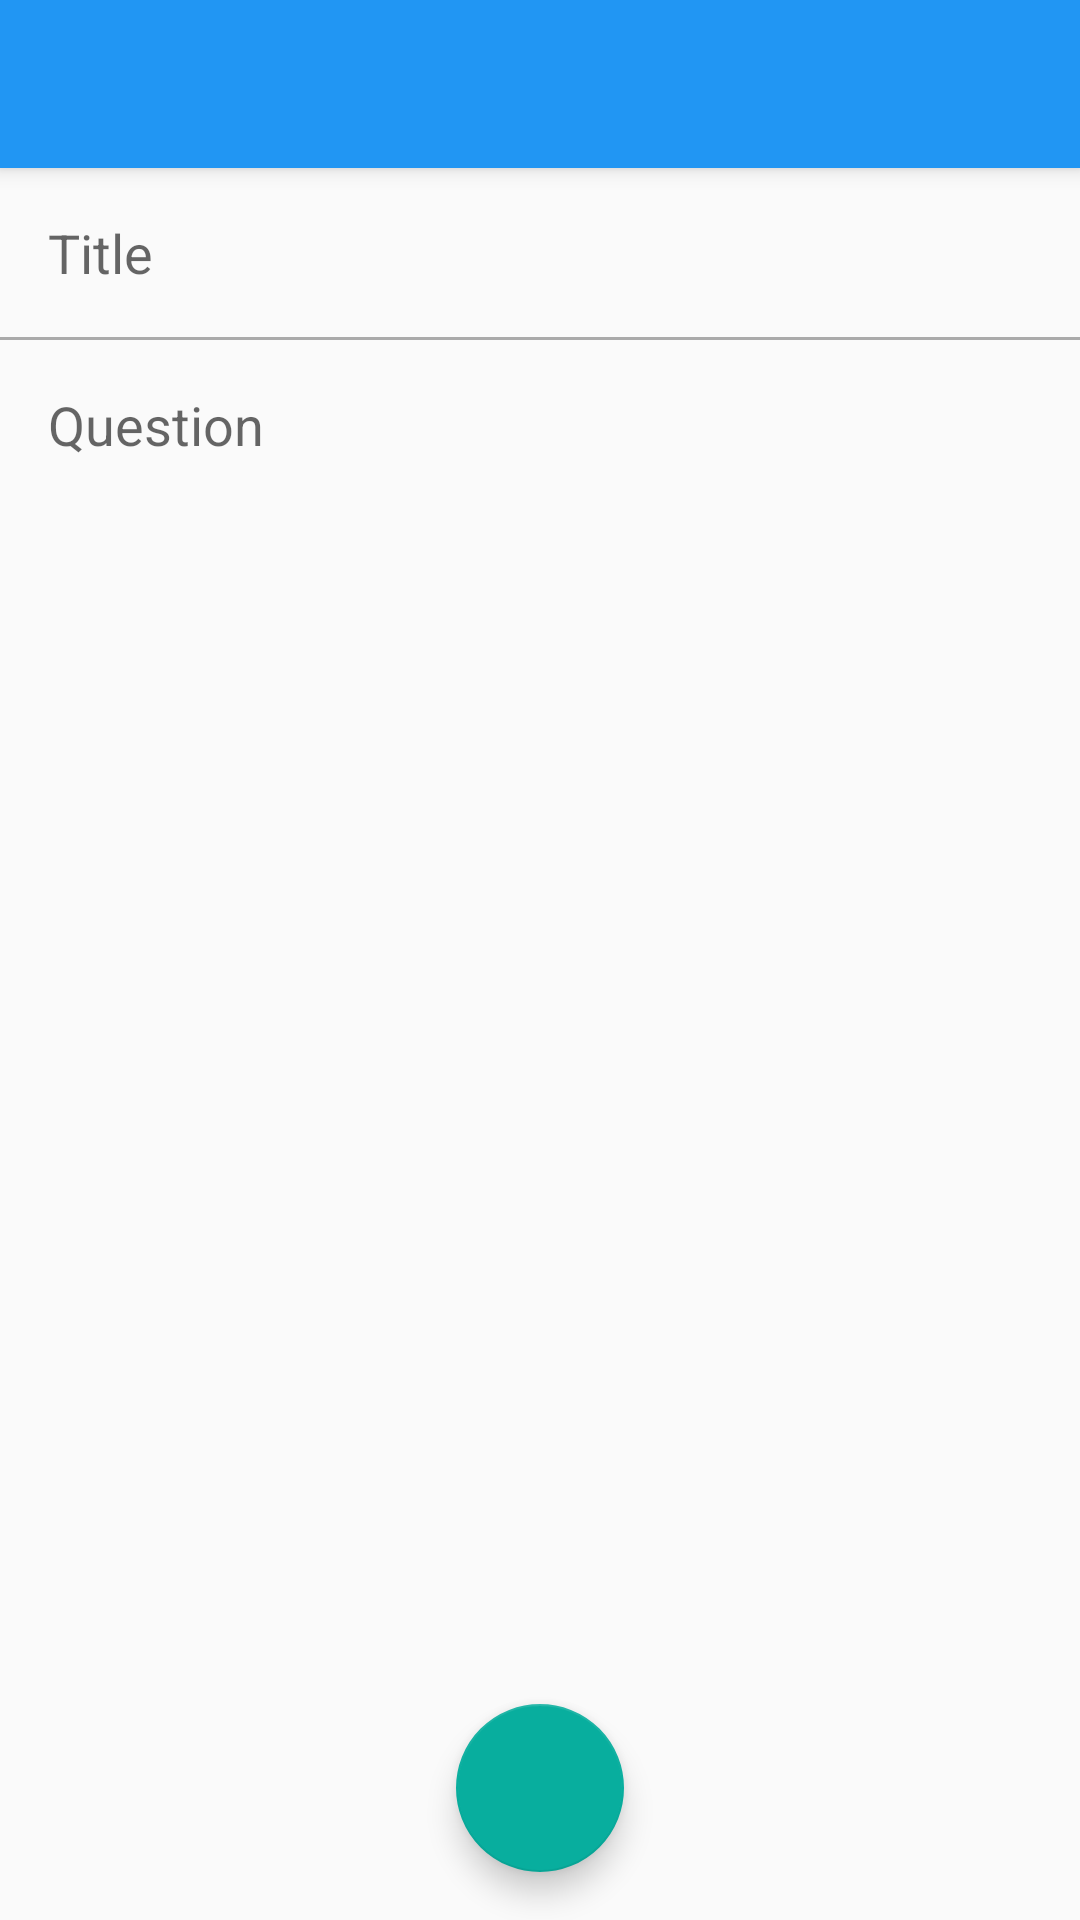

This screen was rendered from an Android layout file. Write that file and the resources it references.
<!-- AndroidManifest.xml: activity theme AppTheme.NoActionBar -->
<!-- res/layout/activity_create_question.xml -->
<?xml version="1.0" encoding="utf-8"?>
<android.support.design.widget.CoordinatorLayout
    xmlns:android="http://schemas.android.com/apk/res/android"
    xmlns:app="http://schemas.android.com/apk/res-auto"
    xmlns:tools="http://schemas.android.com/tools" android:layout_width="match_parent"
    android:layout_height="match_parent" android:fitsSystemWindows="true"
    tools:context="com.wico.ui.createQuestion">

    <android.support.design.widget.AppBarLayout android:layout_height="wrap_content"
        android:layout_width="match_parent" android:theme="@style/AppTheme.AppBarOverlay">

        <android.support.v7.widget.Toolbar android:id="@+id/toolbar"
            android:layout_width="match_parent" android:layout_height="?attr/actionBarSize"
            android:background="?attr/colorPrimary" app:popupTheme="@style/AppTheme.PopupOverlay" />

    </android.support.design.widget.AppBarLayout>

    <include layout="@layout/content_create_question" />

    <android.support.design.widget.FloatingActionButton android:id="@+id/fab"
        android:layout_width="wrap_content" android:layout_height="wrap_content"
        android:layout_gravity="bottom|center" android:layout_margin="@dimen/fab_margin"
        android:src="@drawable/ic_send" />

</android.support.design.widget.CoordinatorLayout>
<!-- res/layout/content_create_question.xml (included above) -->
<?xml version="1.0" encoding="utf-8"?>
<RelativeLayout xmlns:android="http://schemas.android.com/apk/res/android"
    xmlns:tools="http://schemas.android.com/tools"
    xmlns:app="http://schemas.android.com/apk/res-auto" android:layout_width="match_parent"
    android:layout_height="match_parent"
    app:layout_behavior="@string/appbar_scrolling_view_behavior"
    tools:showIn="@layout/activity_create_question" tools:context="com.wico.ui.CreateQuestionActivity">

    <EditText
        android:id="@+id/titleEditText"
        android:layout_width="fill_parent"
        android:layout_height="wrap_content"
        android:gravity="top|left"
        android:contentDescription="title"
        android:hint="Title"
        android:background="@android:color/transparent"
        android:layout_margin="16dp" />

    <View style="@style/Divider"
        android:layout_below="@+id/titleEditText"
        android:id="@+id/view" />

    <EditText
        android:id="@+id/contentEditText"
        android:layout_width="fill_parent"
        android:layout_height="wrap_content"
        android:gravity="top|left"
        android:inputType="textMultiLine"
        android:lines="3"
        android:maxLines="10"
        android:hint="Question"
        android:scrollbars="vertical"
        android:contentDescription="question"
        android:background="@android:color/transparent"
        android:layout_below="@+id/view"
        android:layout_alignLeft="@+id/view"
        android:layout_alignStart="@+id/view"
        android:layout_margin="16dp" />
    

</RelativeLayout>
<!-- resources referenced by this layout -->
<resources>
  <dimen name="fab_margin">16dp</dimen>
  <style name="AppTheme.AppBarOverlay" parent="ThemeOverlay.AppCompat.Dark.ActionBar" />
  <style name="AppTheme.PopupOverlay" parent="ThemeOverlay.AppCompat.Light" />
  <style name="Divider">
          <item name="android:layout_width">match_parent</item>
          <item name="android:layout_height">1dp</item>
          <item name="android:background">@android:color/darker_gray</item>
      </style>
  <style name="AppTheme.NoActionBar">
          <item name="windowActionBar">false</item>
          <item name="windowNoTitle">true</item>
      </style>
</resources>
